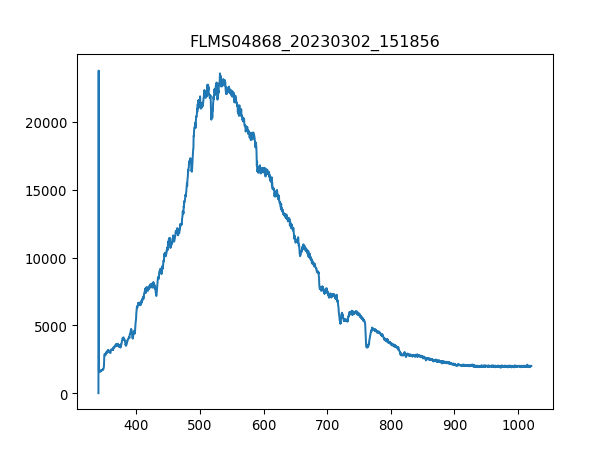

Source data for this figure (header and first rows):
3.403980399999999804e+02, 1.581879310344827516e+01
3.407779787842517294e+02, 2.376660672413793145e+04
3.411578753728139191e+02, 1.647414310344827527e+03
3.415377297593970525e+02, 1.604477586206896603e+03
3.419175419377116327e+02, 1.622556206896551657e+03
3.422973119014679924e+02, 1.599957931034482726e+03
3.426770396443767481e+02, 1.724248448275862074e+03
3.430567251601482894e+02, 1.633855344827586123e+03
3.434363684424930625e+02, 1.649674137931034466e+03
3.438159694851215704e+02, 1.604477586206896603e+03
3.441955282817443162e+02, 1.674532241379310335e+03
3.445750448260716894e+02, 1.656453620689655281e+03
3.449545191118141361e+02, 1.701650172413793143e+03
3.453339511326822162e+02, 1.667752758620689747e+03
3.457133408823863761e+02, 1.712949310344827609e+03
3.460926883546370050e+02, 1.699390344827586205e+03
3.464719935431446629e+02, 1.708429655172413732e+03
3.468512564416197392e+02, 1.740067241379310417e+03
3.472304770437727939e+02, 1.744586896551724067e+03
3.476096553433141594e+02, 1.785263793103448279e+03
3.479887913339544525e+02, 1.805602241379310271e+03
3.483678850094040058e+02, 1.796562931034482745e+03
3.487469363633733224e+02, 1.830460344827586141e+03
3.491259453895728484e+02, 2.121978103448275760e+03
3.495049120817131438e+02, 2.621400000000000091e+03
3.498838364335046549e+02, 2.840603275862069040e+03
3.502627184386577710e+02, 2.863201551724137971e+03
3.506415580908830520e+02, 2.815745172413793171e+03
3.510203553838908306e+02, 2.917437413793103588e+03
3.513991103113916665e+02, 2.962633965517241450e+03
3.517778228670960630e+02, 2.874500689655172209e+03
3.521564930447144093e+02, 2.917437413793103588e+03
3.525351208379572086e+02, 2.964893793103448388e+03
3.529137062405348502e+02, 2.921957068965517465e+03
3.532922492461578940e+02, 2.976192931034482626e+03
3.536707498485368433e+02, 2.958114310344827572e+03
3.540492080413820304e+02, 3.012350172413793189e+03
3.544276238184040153e+02, 3.025909137931034365e+03
3.548059971733132443e+02, 3.100483448275861974e+03
3.551843280998201067e+02, 3.105003103448275851e+03
3.555626165916351624e+02, 3.123081724137930905e+03
3.559408626424688578e+02, 3.145679999999999836e+03
3.563190662460316389e+02, 2.953594655172413695e+03
3.566972273960340090e+02, 3.057546724137931051e+03
3.570753460861864710e+02, 3.068845862068965744e+03
3.574534223101993007e+02, 3.014610000000000127e+03
3.578314560617831717e+02, 2.940035689655172519e+03
3.582094473346484733e+02, 3.012350172413793189e+03
3.585873961225056519e+02, 2.969413448275862265e+03
3.589653024190650967e+02, 2.892579310344827718e+03
3.593431662180374815e+02, 2.964893793103448388e+03
3.597209875131331387e+02, 3.005570689655172373e+03
3.600987662980625146e+02, 3.001051034482758496e+03
3.604765025665361122e+02, 3.123081724137930905e+03
3.608541963122644347e+02, 3.093703965517241159e+03
3.612318475289579283e+02, 3.206695344827586268e+03
3.616094562103269823e+02, 3.154719310344827591e+03
3.619870223500821567e+02, 3.089184310344827736e+03
3.623645459419338408e+02, 3.285789310344827754e+03
3.627420269795925947e+02, 3.290308965517241177e+03
3.631194654567688076e+02, 3.242852586206896376e+03
... 1,987 more rows
